Dataset: origin_GH_d2.5_CEO_padding_enhanced.4 (GitHub, xin1602/Object_Detection_Tooth). Classes: apical lesion, normal, peri-endo lesion.

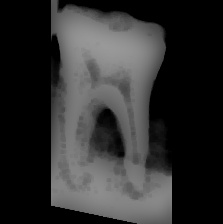
Label: peri-endo lesion

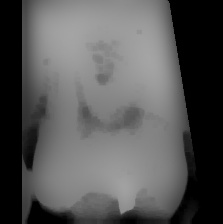
Label: normal

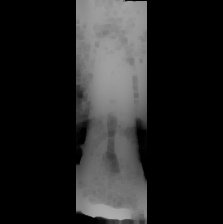
Label: apical lesion

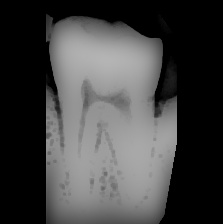
Label: normal

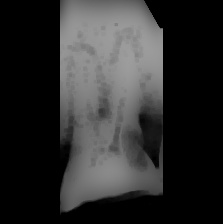
Label: apical lesion

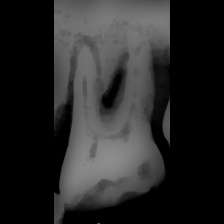
Label: peri-endo lesion
